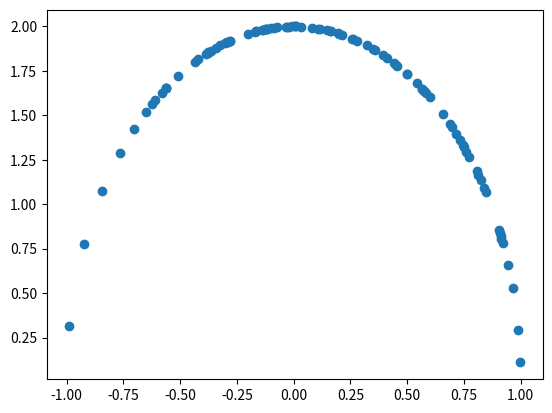

This chart was generated by the following Python code:
import numpy as np
import matplotlib.pyplot as plt
from scipy.integrate import quad


# # Example 01 (General case)
# a = 0
# b = 1
# x = np.random.uniform(low=a, high=b, size=100)

# def integrand(x):
#     return  4*np.sqrt(1-x**2)

# # Monte Carlo integration
# y = integrand(x)
# y_bar = (b-a)/ x.shape[0] * y.sum()

# #Actual Integration 
# I = quad(integrand, a, b,)
# print("Actual integration: ", I[0], "Monte Carlo integration: ", y_bar)
# plt.scatter(x, y)
# plt.show()




# Example 01 (find the value of pi) 
r = 1

a = -r
b = r
x = np.random.uniform(low=a, high=b, size=100)

# area of circle is integration of half circle multiplied by two 
# it can be written also as integration of quarter of a circle multiplied by four as in lecture  (limits will be from 0 to r)
def integrand(x):
    return  2*np.sqrt(b-x**2)

# Monte Carlo integration
y = integrand(x)
y_bar = (b-a)/ x.shape[0] * y.sum()

#Actual Integration 
I = quad(integrand, a, b,)
print("Actual integration: ", I[0], "Monte Carlo integration: ", y_bar)
plt.scatter(x, y)
plt.show()